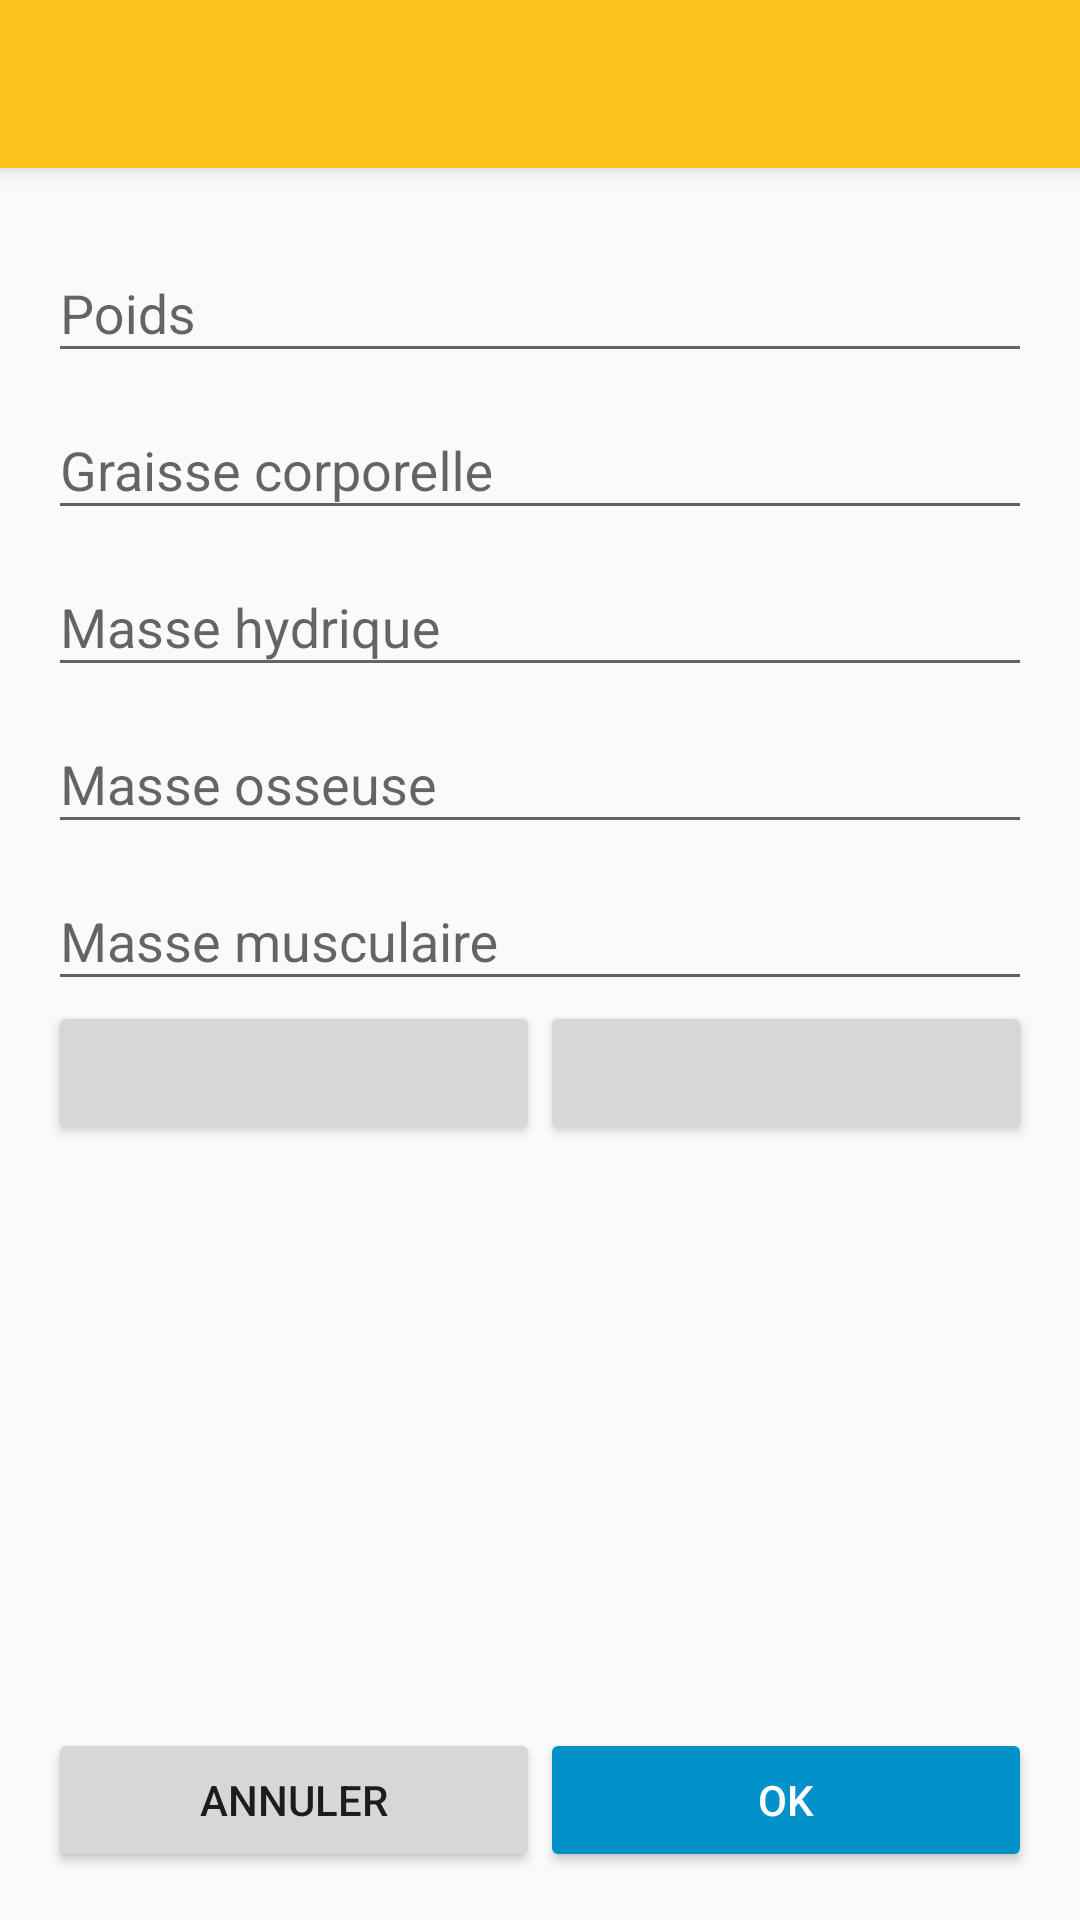

Here is an Android app screen rendered from its layout file. Give the layout XML and the strings, colors and styles it references.
<!-- AndroidManifest.xml: application theme AppTheme.NoActionBar -->
<!-- res/layout/activity_add_data.xml -->
<?xml version="1.0" encoding="utf-8"?>
<android.support.design.widget.CoordinatorLayout xmlns:android="http://schemas.android.com/apk/res/android"
    xmlns:app="http://schemas.android.com/apk/res-auto"
    xmlns:tools="http://schemas.android.com/tools"
    android:layout_width="match_parent"
    android:layout_height="match_parent"
    android:fitsSystemWindows="true"
    tools:context="com.morgane.poidsplume.activities.MainActivity">

    <android.support.design.widget.AppBarLayout
        android:id="@+id/app_bar_layout"
        android:layout_width="match_parent"
        android:layout_height="wrap_content"
        android:theme="@style/AppTheme.AppBarOverlay">

        <android.support.v7.widget.Toolbar
            android:id="@+id/toolbar"
            android:layout_width="match_parent"
            android:layout_height="?attr/actionBarSize"
            android:background="?attr/colorPrimary"
            app:popupTheme="@style/AppTheme.PopupOverlay" />

    </android.support.design.widget.AppBarLayout>

    <RelativeLayout
        android:layout_width="match_parent"
        android:layout_height="match_parent"
        android:paddingBottom="@dimen/activity_vertical_margin"
        android:paddingLeft="@dimen/activity_horizontal_margin"
        android:paddingRight="@dimen/activity_horizontal_margin"
        android:paddingTop="@dimen/activity_vertical_margin"
        app:layout_behavior="@string/appbar_scrolling_view_behavior">

        <android.support.design.widget.TextInputLayout
            android:id="@+id/text_input_layout_add_weight"
            android:layout_width="match_parent"
            android:layout_height="wrap_content"
            android:layout_alignParentTop="true"
            android:hint="@string/add_data_weight">

            <EditText
                android:id="@+id/edit_text_add_weight"
                android:layout_width="match_parent"
                android:layout_height="wrap_content"
                android:inputType="numberDecimal"
                android:textSize="@dimen/default_text_size"/>

        </android.support.design.widget.TextInputLayout>

        <TextView
            android:id="@+id/text_view_add_weight_unit"
            android:layout_width="wrap_content"
            android:layout_height="wrap_content"
            android:layout_alignParentTop="true"
            android:layout_alignBottom="@id/text_input_layout_add_weight"
            android:text="@string/add_data_unit_weight"
            android:gravity="bottom"
            android:textSize="@dimen/default_text_size"
            android:textColor="@color/black"
            android:visibility="invisible"
            android:paddingLeft="@dimen/unit_and_value_padding"/>

        <android.support.design.widget.TextInputLayout
            android:id="@+id/text_input_layout_add_fat"
            android:layout_below="@id/text_input_layout_add_weight"
            android:layout_width="match_parent"
            android:layout_height="wrap_content"
            android:hint="@string/add_data_fat_mass">

        <EditText
            android:id="@+id/edit_text_add_fat"
            android:layout_width="match_parent"
            android:layout_height="wrap_content"
            android:inputType="numberDecimal"
            android:textSize="@dimen/default_text_size"/>

        </android.support.design.widget.TextInputLayout>

        <TextView
            android:id="@+id/text_view_add_fat_unit"
            android:layout_width="wrap_content"
            android:layout_height="wrap_content"
            android:layout_below="@id/text_input_layout_add_weight"
            android:layout_alignBottom="@id/text_input_layout_add_fat"
            android:text="@string/add_data_unit_percentage"
            android:gravity="bottom"
            android:textSize="@dimen/default_text_size"
            android:textColor="@color/black"
            android:visibility="invisible"
            android:padding="@dimen/unit_and_value_padding"/>

        <android.support.design.widget.TextInputLayout
            android:id="@+id/text_input_layout_add_water"
            android:layout_below="@id/text_input_layout_add_fat"
            android:layout_width="match_parent"
            android:layout_height="wrap_content"
            android:hint="@string/add_data_water">

        <EditText
            android:id="@+id/edit_text_add_water"
            android:layout_width="match_parent"
            android:layout_height="wrap_content"
            android:inputType="numberDecimal"
            android:textSize="@dimen/default_text_size"/>

        </android.support.design.widget.TextInputLayout>

        <TextView
            android:id="@+id/text_view_add_water_unit"
            android:layout_width="wrap_content"
            android:layout_height="wrap_content"
            android:layout_below="@id/text_input_layout_add_fat"
            android:layout_alignBottom="@id/text_input_layout_add_water"
            android:text="@string/add_data_unit_percentage"
            android:gravity="bottom"
            android:textSize="@dimen/default_text_size"
            android:textColor="@color/black"
            android:visibility="invisible"
            android:padding="@dimen/unit_and_value_padding"/>

        <android.support.design.widget.TextInputLayout
            android:id="@+id/text_input_layout_add_bones"
            android:layout_below="@id/text_input_layout_add_water"
            android:layout_width="match_parent"
            android:layout_height="wrap_content"
            android:hint="@string/add_data_bones">

        <EditText
            android:id="@+id/edit_text_add_bones"
            android:layout_width="match_parent"
            android:layout_height="wrap_content"
            android:inputType="numberDecimal"
            android:textSize="@dimen/default_text_size"/>

        </android.support.design.widget.TextInputLayout>

        <TextView
            android:id="@+id/text_view_add_bones_unit"
            android:layout_width="wrap_content"
            android:layout_height="wrap_content"
            android:layout_below="@id/text_input_layout_add_water"
            android:layout_alignBottom="@id/text_input_layout_add_bones"
            android:text="@string/add_data_unit_percentage"
            android:gravity="bottom"
            android:textSize="@dimen/default_text_size"
            android:textColor="@color/black"
            android:visibility="invisible"
            android:padding="@dimen/unit_and_value_padding"/>

        <android.support.design.widget.TextInputLayout
            android:id="@+id/text_input_layout_add_muscle"
            android:layout_below="@id/text_input_layout_add_bones"
            android:layout_width="match_parent"
            android:layout_height="wrap_content"
            android:hint="@string/add_data_muscular_mass">

            <EditText
                android:id="@+id/edit_text_add_muscle"
                android:layout_width="match_parent"
                android:layout_height="wrap_content"
                android:inputType="numberDecimal"
                android:textSize="@dimen/default_text_size"/>

        </android.support.design.widget.TextInputLayout>

        <TextView
            android:id="@+id/text_view_add_muscle_unit"
            android:layout_width="wrap_content"
            android:layout_height="wrap_content"
            android:layout_below="@id/text_input_layout_add_bones"
            android:layout_alignBottom="@id/text_input_layout_add_muscle"
            android:text="@string/add_data_unit_percentage"
            android:gravity="bottom"
            android:textSize="@dimen/default_text_size"
            android:textColor="@color/black"
            android:visibility="invisible"
            android:padding="@dimen/unit_and_value_padding"/>

        <LinearLayout
            android:layout_below="@id/text_input_layout_add_muscle"
            android:layout_width="match_parent"
            android:layout_height="wrap_content"
            android:orientation="horizontal"
            android:layout_alignParentBottom="true">

        <Button
            android:id="@+id/button_add_date"
            android:layout_width="0dp"
            android:layout_height="wrap_content"
            android:layout_weight="0.5"/>

        <Button
            android:id="@+id/button_add_time"
            android:layout_width="0dp"
            android:layout_height="wrap_content"
            android:layout_weight="0.5"/>

        </LinearLayout>

        <LinearLayout
            android:layout_width="match_parent"
            android:layout_height="wrap_content"
            android:orientation="horizontal"
            android:layout_alignParentBottom="true">

            <Button
                android:id="@+id/button_add_cancel"
                android:layout_width="0dp"
                android:layout_height="wrap_content"
                android:layout_weight="0.5"
                android:text="@string/add_data_cancel"/>

            <Button
                android:id="@+id/button_add_validate"
                android:layout_width="0dp"
                android:layout_height="wrap_content"
                android:layout_weight="0.5"
                android:theme="@style/ValidationButtonStyle"
                android:text="@string/add_data_ok"/>

        </LinearLayout>

    </RelativeLayout>

</android.support.design.widget.CoordinatorLayout>
<!-- resources referenced by this layout -->
<resources>
  <dimen name="activity_horizontal_margin">16dp</dimen>
  <dimen name="activity_vertical_margin">16dp</dimen>
  <dimen name="default_text_size">18sp</dimen>
  <dimen name="unit_and_value_padding">15dp</dimen>
  <string name="add_data_bones">Masse osseuse</string>
  <string name="add_data_cancel">Annuler</string>
  <string name="add_data_fat_mass">Graisse corporelle</string>
  <string name="add_data_muscular_mass">Masse musculaire</string>
  <string name="add_data_ok">OK</string>
  <string name="add_data_unit_percentage">%</string>
  <string name="add_data_unit_weight">kg</string>
  <string name="add_data_water">Masse hydrique</string>
  <string name="add_data_weight">Poids</string>
  <style name="AppTheme.AppBarOverlay" parent="ThemeOverlay.AppCompat.Dark.ActionBar" />
  <style name="AppTheme.PopupOverlay" parent="ThemeOverlay.AppCompat.Light" />
  <style name="ValidationButtonStyle" parent="Widget.AppCompat.Button.Colored">
          <item name="colorButtonNormal">@color/colorAccent</item>
          <item name="android:textColor">@android:color/white</item>
      </style>
  <style name="AppTheme.NoActionBar">
          <item name="windowActionBar">false</item>
          <item name="windowNoTitle">true</item>
      </style>
  <color name="colorAccent">#0192C9</color>
  <!-- not gathered from this repository: default colours our renderer supplied (Android Studio template values) -->
  <color name="black">#FF000000</color>
</resources>
